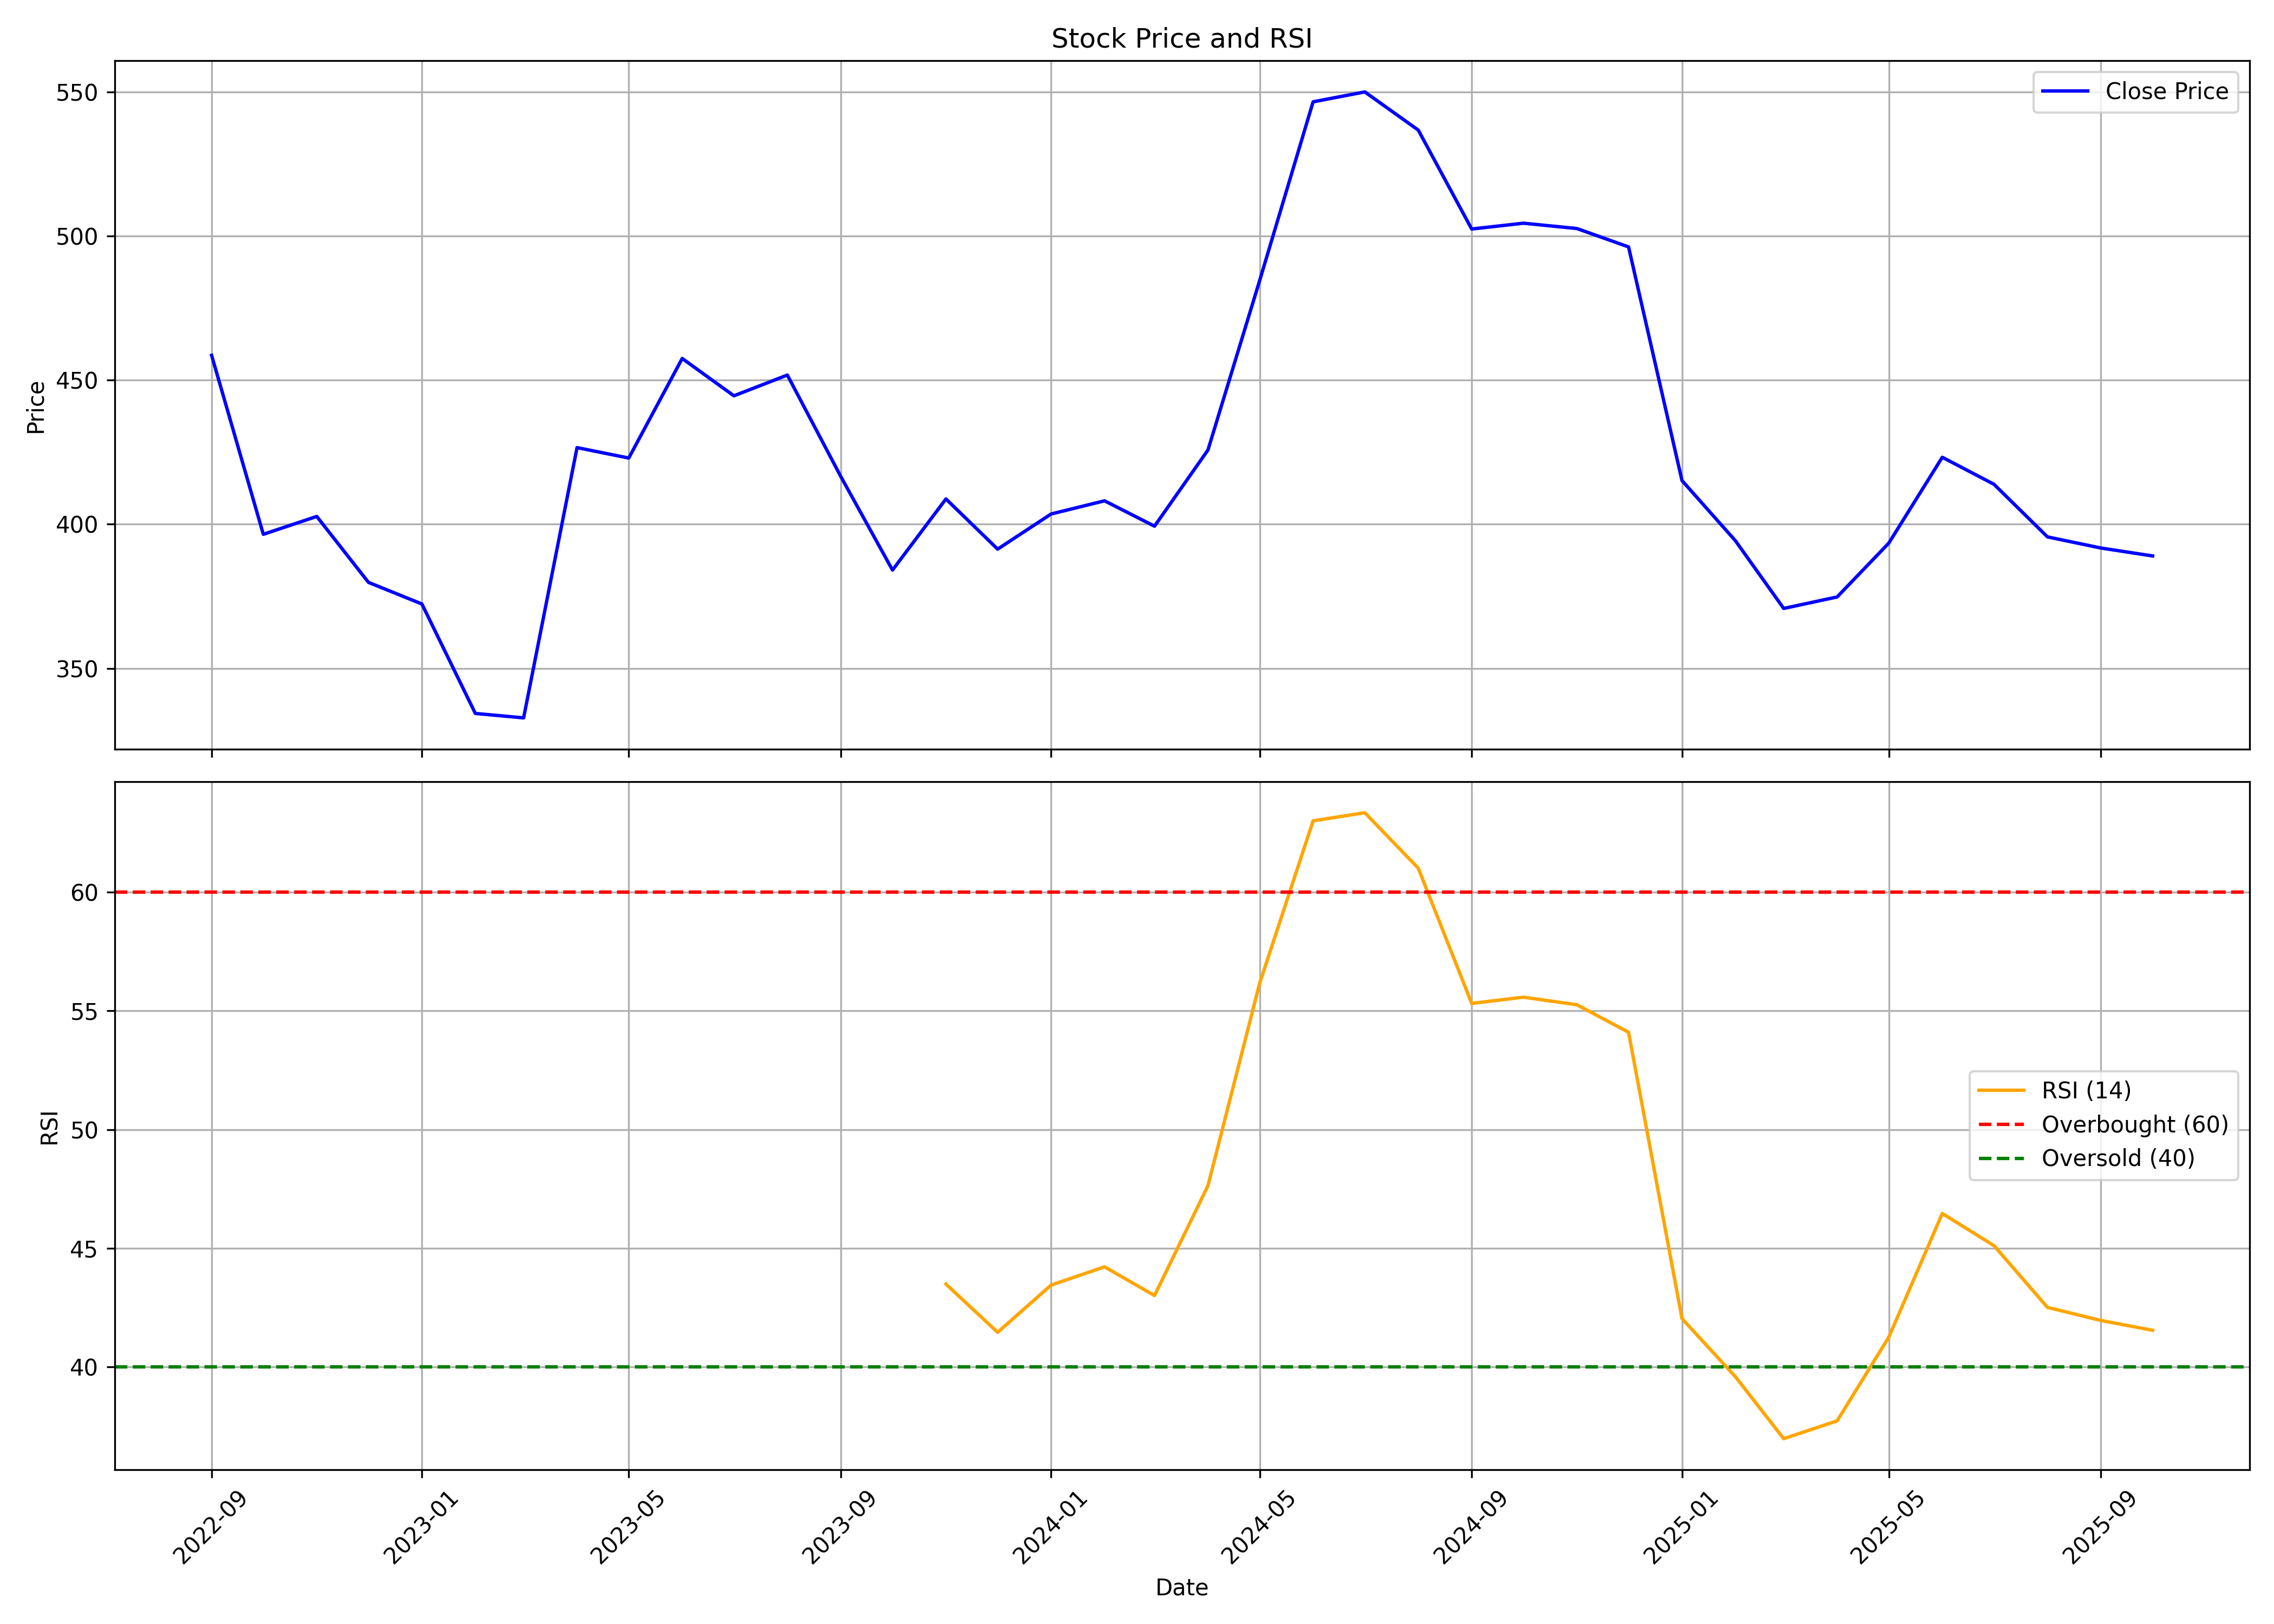

The table this chart was drawn from, first rows:
, date, symbol, open, high, low, close, volume, rsi
0, 2022-09-01, HARSHA, 447, 524.1, 427.1, 458.6, 63759089, 
1, 2022-10-01, HARSHA, 456.9, 465.7, 395.3, 396.5, 11075457, 
2, 2022-11-01, HARSHA, 394.3, 445.8, 394.3, 402.7, 6417438, 
3, 2022-12-01, HARSHA, 404.2, 409.7, 358.3, 379.8, 3724438, 
4, 2023-01-01, HARSHA, 379.8, 413.9, 363.3, 372.3, 2199100, 
5, 2023-02-01, HARSHA, 372.5, 384.5, 317.4, 334.3, 2784117, 
6, 2023-03-01, HARSHA, 334.3, 355.8, 306.9, 332.8, 2593908, 
7, 2023-04-01, HARSHA, 333.7, 432.1, 333.7, 426.6, 5330729, 
8, 2023-05-01, HARSHA, 426.6, 475.2, 405.9, 423, 5050217, 
9, 2023-06-01, HARSHA, 422.6, 490.7, 412, 457.5, 5615860, 
10, 2023-07-01, HARSHA, 460.7, 481.3, 431.1, 444.6, 2642149, 
11, 2023-08-01, HARSHA, 445, 469.7, 392.6, 451.8, 3428048, 
12, 2023-09-01, HARSHA, 451.5, 467.1, 408.2, 416.6, 2335999, 
13, 2023-10-01, HARSHA, 417.5, 423.1, 368.4, 384.1, 1417545, 
14, 2023-11-01, HARSHA, 383.3, 436.1, 378.3, 408.8, 3090258, 43.49
15, 2023-12-01, HARSHA, 409.2, 426.1, 380.8, 391.4, 1721166, 41.46
16, 2024-01-01, HARSHA, 391.8, 417.6, 386.1, 403.6, 2305334, 43.45
17, 2024-02-01, HARSHA, 406.2, 432.6, 378.3, 408.1, 2831222, 44.22
18, 2024-03-01, HARSHA, 408.1, 415.2, 358.5, 399.3, 2067592, 43.01
19, 2024-04-01, HARSHA, 403.2, 454.7, 393.5, 425.8, 3461745, 47.63
20, 2024-05-01, HARSHA, 425.8, 520.2, 399.9, 484.6, 8029792, 56.17
21, 2024-06-01, HARSHA, 498.8, 593.2, 434.9, 546.6, 6847318, 63.01
22, 2024-07-01, HARSHA, 547, 611.1, 491.3, 550.1, 4287372, 63.35
23, 2024-08-01, HARSHA, 550.6, 582.3, 507.7, 536.8, 3137732, 61.01
24, 2024-09-01, HARSHA, 536.8, 540.4, 485.8, 502.5, 1268202, 55.31
25, 2024-10-01, HARSHA, 503.4, 527.6, 458.2, 504.5, 1037712, 55.58
26, 2024-11-01, HARSHA, 503.7, 522.2, 462.4, 502.6, 1158292, 55.26
27, 2024-12-01, HARSHA, 502.2, 558.6, 487.2, 496.3, 3165806, 54.1
28, 2025-01-01, HARSHA, 496.2, 522.5, 359.6, 415.2, 1548473, 42.03
29, 2025-02-01, HARSHA, 415.2, 430.9, 362.8, 394.3, 840106, 39.58
30, 2025-03-01, HARSHA, 388.3, 421.5, 366.5, 370.8, 1954095, 36.98
31, 2025-04-01, HARSHA, 367.2, 405.9, 329.1, 374.8, 934561, 37.73
32, 2025-05-01, HARSHA, 379.1, 416, 353.1, 393.5, 4594179, 41.26
33, 2025-06-01, HARSHA, 392, 450.7, 377.6, 423.2, 7744057, 46.46
34, 2025-07-01, HARSHA, 425.2, 433.7, 399.8, 413.9, 1984196, 45.11
35, 2025-08-01, HARSHA, 412.7, 436.7, 394.1, 395.6, 1372820, 42.51
36, 2025-09-01, HARSHA, 396.6, 428.9, 389.1, 391.8, 1074187, 41.96
37, 2025-10-01, HARSHA, 395.6, 401.5, 380.5, 389.0, 369394, 41.54
